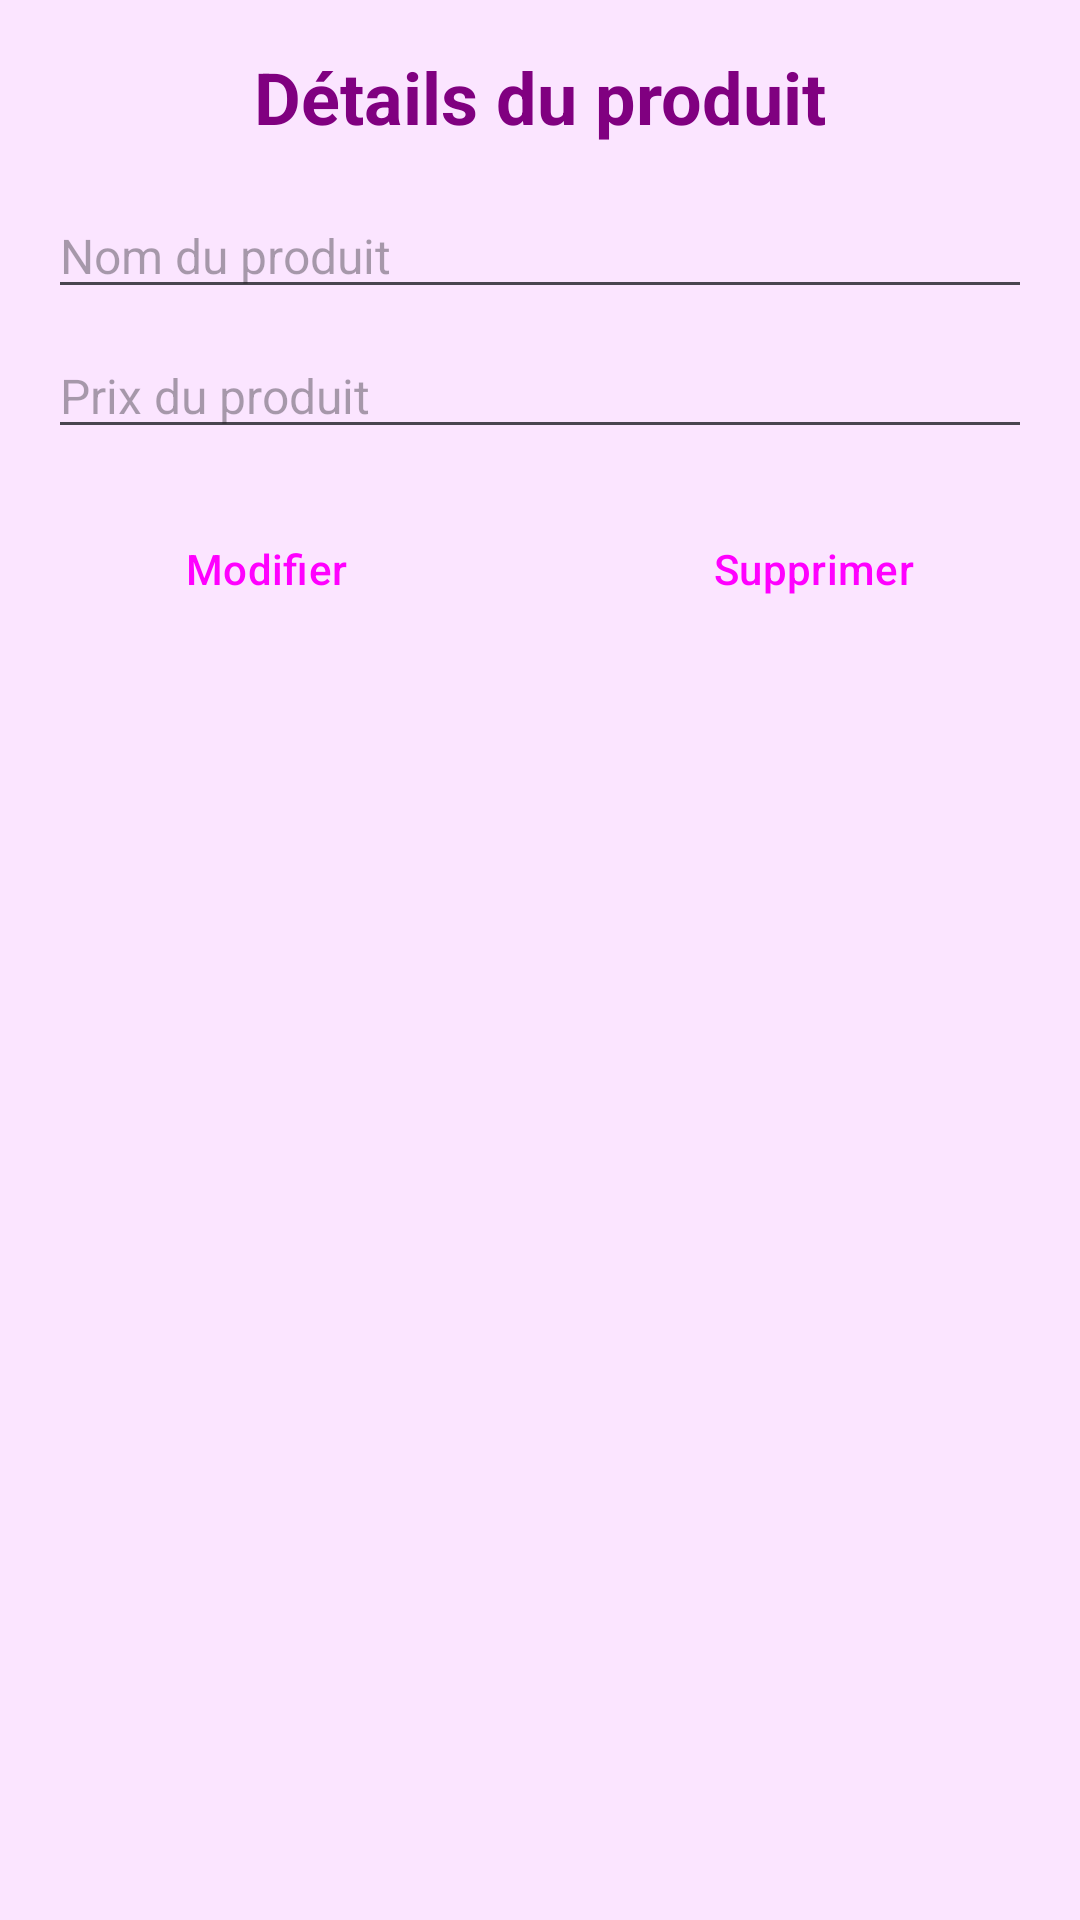

Write the Android layout XML for this screen, with the resource values it uses.
<!-- AndroidManifest.xml: application theme Theme.ProjetMobile_GestStock -->
<!-- res/layout/activity_details_product.xml -->
<?xml version="1.0" encoding="utf-8"?>
<LinearLayout xmlns:android="http://schemas.android.com/apk/res/android"
    xmlns:app="http://schemas.android.com/apk/res-auto"
    xmlns:tools="http://schemas.android.com/tools"
    android:layout_width="match_parent"
    android:layout_height="match_parent"
    android:orientation="vertical"
    android:padding="16dp"
    android:background="#FBE5FF">

    <TextView
        android:id="@+id/textView"
        android:layout_width="wrap_content"
        android:layout_height="wrap_content"
        android:layout_gravity="center"
        android:text="Détails du produit"
        android:textColor="#800080"
        android:textSize="24sp"
        android:textStyle="bold"
        android:layout_marginBottom="16dp"/>

    <EditText
        android:id="@+id/nom1"
        android:layout_width="match_parent"
        android:layout_height="wrap_content"
        android:layout_marginBottom="8dp"
        android:hint="Nom du produit"
        android:inputType="text"
        android:textColor="#000000"
        android:textSize="16sp" />

    <EditText
        android:id="@+id/prix1"
        android:layout_width="match_parent"
        android:layout_height="wrap_content"
        android:layout_marginBottom="16dp"
        android:hint="Prix du produit"
        android:inputType="numberDecimal"
        android:textColor="#000000"
        android:textSize="16sp" />

    <LinearLayout
        android:layout_width="match_parent"
        android:layout_height="wrap_content"
        android:orientation="horizontal">

        <Button
            android:id="@+id/mod"
            style="@style/Widget.Material3.Button.OutlinedButton"
            android:layout_width="0dp"
            android:layout_height="wrap_content"
            android:layout_weight="1"
            android:text="Modifier" />

        <Space
            android:layout_width="8dp"
            android:layout_height="0dp"
            android:layout_weight="0.2"/>

        <Button
            android:id="@+id/supp"
            style="@style/Widget.Material3.Button.IconButton.Outlined"
            android:layout_width="0dp"
            android:layout_height="wrap_content"
            android:layout_weight="1"
            android:text="Supprimer" />
    </LinearLayout>
</LinearLayout>
<!-- resources referenced by this layout -->
<resources>
  <style name="Theme.ProjetMobile_GestStock" parent="Base.Theme.ProjetMobile_GestStock" />
  <style name="Base.Theme.ProjetMobile_GestStock" parent="Theme.Material3.DayNight.NoActionBar">
          
          
      </style>
</resources>
